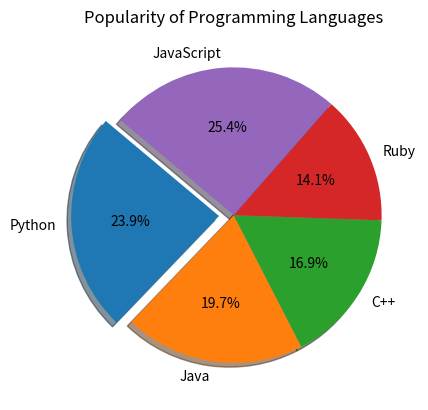

Here is the Python script that generated this plot:
import matplotlib.pyplot as plt

classes = ['Python', 'Java', 'C++', 'Ruby', 'JavaScript']
values = [85, 70, 60, 50, 90]
explode = (0.1, 0, 0, 0, 0)  # explode the first slice

plt.pie(values, labels=classes, autopct='%1.1f%%', startangle=140 ,explode=explode, shadow=True)
plt.title('Popularity of Programming Languages')
plt.show()
